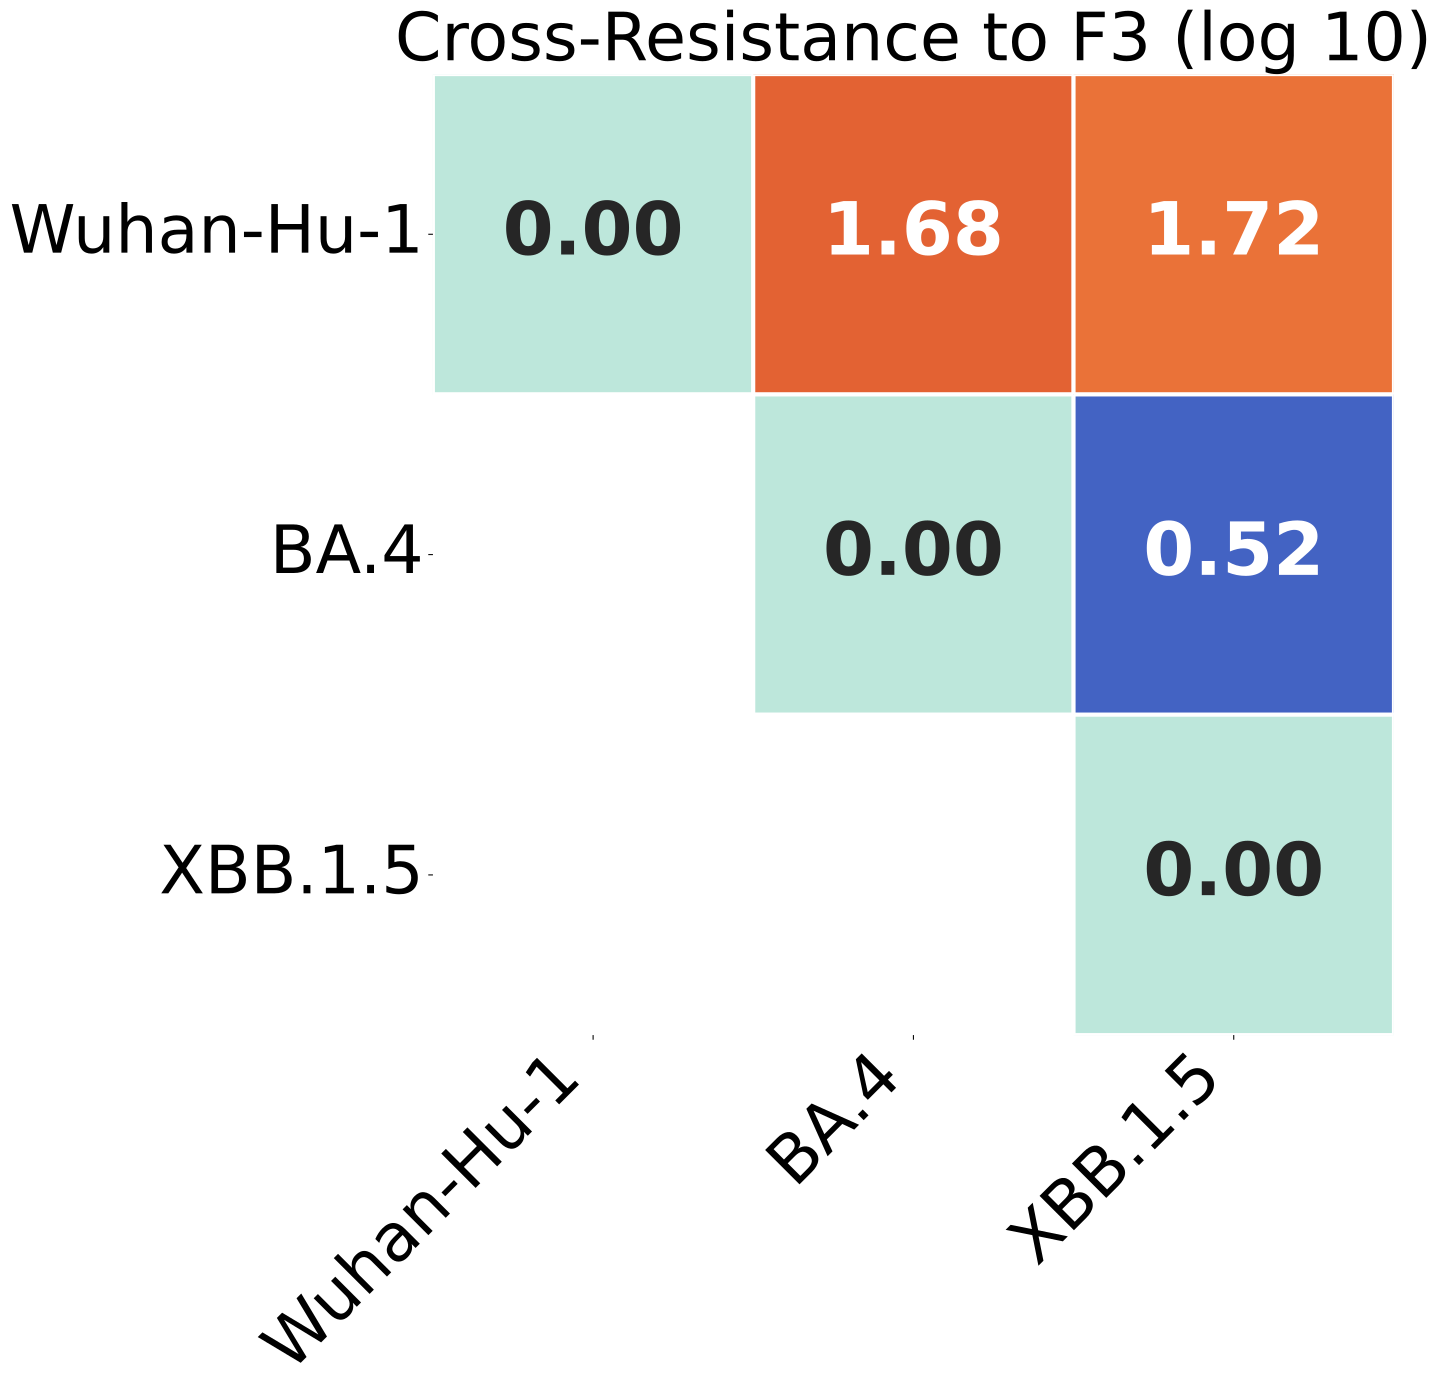

The table this chart was drawn from, first rows:
, Wuhan-Hu-1, BA.4, XBB.1.5
Wuhan-Hu-1, 0.0, 1.68, 1.72
BA.4, 1.68, 0.0, 0.5196
XBB.1.5, 1.72, 0.5196, 0.0
